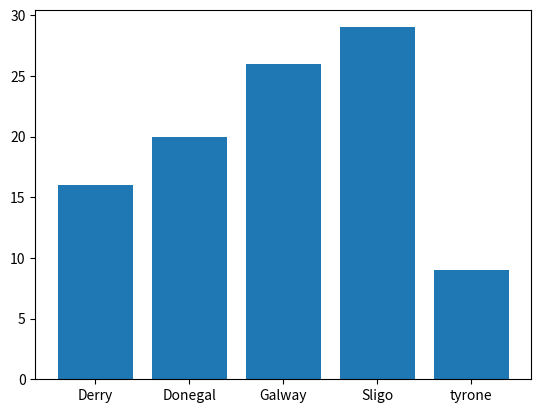

Source code (Python):
# 8.1.12.counties2.py
# Program that makes a list of counties
# Make a pie chart
# author Grainne Boyle

import numpy as np
import matplotlib.pyplot as plt

# make the array of occurences
possibleCounties = ['tyrone','Galway', 'Donegal', 'Derry', 'Sligo']
#pick 100 randomly from possible counties with the frequencies set in p
counties = np.random.choice(possibleCounties, p=[0.1,0.3,0.2,0.12,0.28], size=(100))
#now we need the occurences of each county 
# this returns a tuple of the unique values and how many times they appear
unique, counts =np.unique(counties, return_counts=True)
# we can put this into a pie plot
plt.bar(unique, counts)
plt.show()